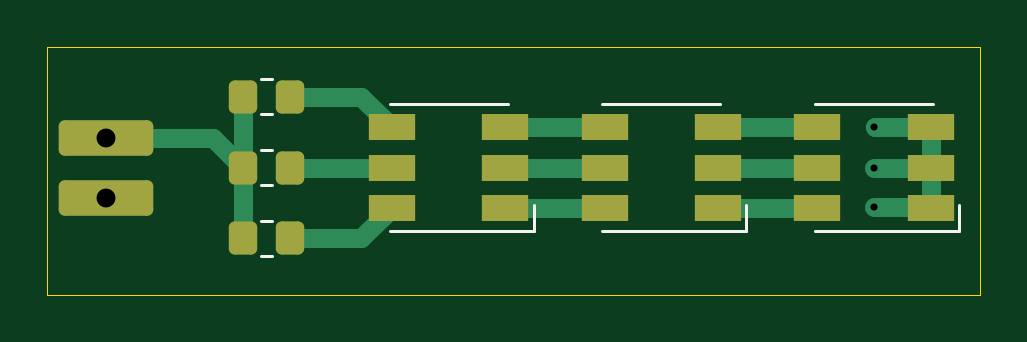
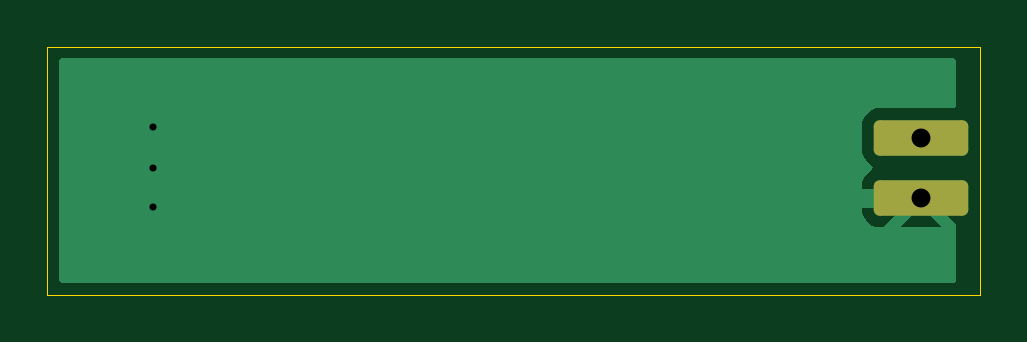
Circuit board: 11 layer files. Board 39.5 x 10.5 mm.
- bottom_copper: 5050_led_3-B_Cu.gbl (3952 bytes)
- bottom_mask: 5050_led_3-B_Mask.gbs (1178 bytes)
- paste: 5050_led_3-B_Paste.gbp (453 bytes)
- bottom_silk: 5050_led_3-B_Silkscreen.gbo (454 bytes)
- outline: 5050_led_3-Edge_Cuts.gm1 (603 bytes)
- top_copper: 5050_led_3-F_Cu.gtl (4318 bytes)
- top_mask: 5050_led_3-F_Mask.gts (2019 bytes)
- paste: 5050_led_3-F_Paste.gtp (1839 bytes)
- top_silk: 5050_led_3-F_Silkscreen.gto (1270 bytes)
- drill: 5050_led_3-NPTH.drl (269 bytes)
- drill: 5050_led_3-PTH.drl (449 bytes)

=== bottom_copper: 5050_led_3-B_Cu.gbl ===
%TF.GenerationSoftware,KiCad,Pcbnew,8.0.4*%
%TF.CreationDate,2025-01-06T15:09:24+00:00*%
%TF.ProjectId,5050_led_3,35303530-5f6c-4656-945f-332e6b696361,rev?*%
%TF.SameCoordinates,Original*%
%TF.FileFunction,Copper,L2,Bot*%
%TF.FilePolarity,Positive*%
%FSLAX46Y46*%
G04 Gerber Fmt 4.6, Leading zero omitted, Abs format (unit mm)*
G04 Created by KiCad (PCBNEW 8.0.4) date 2025-01-06 15:09:24*
%MOMM*%
%LPD*%
G01*
G04 APERTURE LIST*
G04 Aperture macros list*
%AMRoundRect*
0 Rectangle with rounded corners*
0 $1 Rounding radius*
0 $2 $3 $4 $5 $6 $7 $8 $9 X,Y pos of 4 corners*
0 Add a 4 corners polygon primitive as box body*
4,1,4,$2,$3,$4,$5,$6,$7,$8,$9,$2,$3,0*
0 Add four circle primitives for the rounded corners*
1,1,$1+$1,$2,$3*
1,1,$1+$1,$4,$5*
1,1,$1+$1,$6,$7*
1,1,$1+$1,$8,$9*
0 Add four rect primitives between the rounded corners*
20,1,$1+$1,$2,$3,$4,$5,0*
20,1,$1+$1,$4,$5,$6,$7,0*
20,1,$1+$1,$6,$7,$8,$9,0*
20,1,$1+$1,$8,$9,$2,$3,0*%
G04 Aperture macros list end*
%TA.AperFunction,ComponentPad*%
%ADD10RoundRect,0.250000X-1.750000X0.500000X-1.750000X-0.500000X1.750000X-0.500000X1.750000X0.500000X0*%
%TD*%
%TA.AperFunction,ViaPad*%
%ADD11C,0.600000*%
%TD*%
%TA.AperFunction,Conductor*%
%ADD12C,0.200000*%
%TD*%
%TA.AperFunction,Conductor*%
%ADD13C,0.800000*%
%TD*%
G04 APERTURE END LIST*
D10*
%TO.P,J5,1,Pin_1*%
%TO.N,/9V*%
X52500000Y-53855000D03*
%TO.P,J5,2,Pin_2*%
%TO.N,/GND*%
X52500000Y-56395000D03*
%TD*%
D11*
%TO.N,/GND*%
X85000000Y-56807500D03*
X85000000Y-55125000D03*
X85000000Y-53407500D03*
%TD*%
D12*
%TO.N,/GND*%
X85000000Y-55125000D02*
X85000000Y-56727500D01*
D13*
X52500000Y-56395000D02*
X83730000Y-56395000D01*
D12*
X85050000Y-53407500D02*
X85050000Y-55075000D01*
D13*
X83730000Y-56395000D02*
X85000000Y-55125000D01*
D12*
X85000000Y-56727500D02*
X85080000Y-56807500D01*
X85050000Y-55075000D02*
X85000000Y-55125000D01*
%TD*%
%TA.AperFunction,Conductor*%
%TO.N,/GND*%
G36*
X88942539Y-50520185D02*
G01*
X88988294Y-50572989D01*
X88999500Y-50624500D01*
X88999500Y-59875500D01*
X88979815Y-59942539D01*
X88927011Y-59988294D01*
X88875500Y-59999500D01*
X51124000Y-59999500D01*
X51056961Y-59979815D01*
X51011206Y-59927011D01*
X51000000Y-59875500D01*
X51000000Y-57676025D01*
X51000000Y-57549454D01*
X51014404Y-57527042D01*
X52100000Y-56441446D01*
X52100000Y-56447661D01*
X52127259Y-56549394D01*
X52179920Y-56640606D01*
X52254394Y-56715080D01*
X52345606Y-56767741D01*
X52447339Y-56795000D01*
X52453552Y-56795000D01*
X51603554Y-57644998D01*
X51603555Y-57644999D01*
X53396445Y-57644999D01*
X53396445Y-57644998D01*
X52546448Y-56795000D01*
X52552661Y-56795000D01*
X52654394Y-56767741D01*
X52745606Y-56715080D01*
X52820080Y-56640606D01*
X52872741Y-56549394D01*
X52900000Y-56447661D01*
X52900000Y-56441447D01*
X54103552Y-57644999D01*
X54299972Y-57644999D01*
X54299986Y-57644998D01*
X54402697Y-57634505D01*
X54569119Y-57579358D01*
X54569124Y-57579356D01*
X54718345Y-57487315D01*
X54842315Y-57363345D01*
X54934356Y-57214124D01*
X54934358Y-57214119D01*
X54989505Y-57047697D01*
X54989506Y-57047690D01*
X54999999Y-56944986D01*
X54999999Y-55845028D01*
X54999998Y-55845012D01*
X54989505Y-55742302D01*
X54934358Y-55575880D01*
X54934356Y-55575875D01*
X54842315Y-55426654D01*
X54718344Y-55302683D01*
X54718340Y-55302680D01*
X54601855Y-55230831D01*
X54555130Y-55178883D01*
X54543909Y-55109921D01*
X54571752Y-55045839D01*
X54601854Y-55019755D01*
X54718656Y-54947712D01*
X54842712Y-54823656D01*
X54934814Y-54674334D01*
X54989999Y-54507797D01*
X55000500Y-54405009D01*
X55000499Y-53304992D01*
X54989999Y-53202203D01*
X54934814Y-53035666D01*
X54842712Y-52886344D01*
X54718656Y-52762288D01*
X54569334Y-52670186D01*
X54402797Y-52615001D01*
X54402795Y-52615000D01*
X54300016Y-52604500D01*
X51124000Y-52604500D01*
X51056961Y-52584815D01*
X51011206Y-52532011D01*
X51000000Y-52480500D01*
X51000000Y-50624500D01*
X51019685Y-50557461D01*
X51072489Y-50511706D01*
X51124000Y-50500500D01*
X88875500Y-50500500D01*
X88942539Y-50520185D01*
G37*
%TD.AperFunction*%
%TD*%
M02*

=== bottom_mask: 5050_led_3-B_Mask.gbs (1178 bytes, source withheld) ===
=== paste: 5050_led_3-B_Paste.gbp ===
%TF.GenerationSoftware,KiCad,Pcbnew,8.0.4*%
%TF.CreationDate,2025-01-06T15:09:24+00:00*%
%TF.ProjectId,5050_led_3,35303530-5f6c-4656-945f-332e6b696361,rev?*%
%TF.SameCoordinates,Original*%
%TF.FileFunction,Paste,Bot*%
%TF.FilePolarity,Positive*%
%FSLAX46Y46*%
G04 Gerber Fmt 4.6, Leading zero omitted, Abs format (unit mm)*
G04 Created by KiCad (PCBNEW 8.0.4) date 2025-01-06 15:09:24*
%MOMM*%
%LPD*%
G01*
G04 APERTURE LIST*
G04 APERTURE END LIST*
M02*

=== bottom_silk: 5050_led_3-B_Silkscreen.gbo ===
%TF.GenerationSoftware,KiCad,Pcbnew,8.0.4*%
%TF.CreationDate,2025-01-06T15:09:24+00:00*%
%TF.ProjectId,5050_led_3,35303530-5f6c-4656-945f-332e6b696361,rev?*%
%TF.SameCoordinates,Original*%
%TF.FileFunction,Legend,Bot*%
%TF.FilePolarity,Positive*%
%FSLAX46Y46*%
G04 Gerber Fmt 4.6, Leading zero omitted, Abs format (unit mm)*
G04 Created by KiCad (PCBNEW 8.0.4) date 2025-01-06 15:09:24*
%MOMM*%
%LPD*%
G01*
G04 APERTURE LIST*
G04 APERTURE END LIST*
M02*

=== outline: 5050_led_3-Edge_Cuts.gm1 ===
%TF.GenerationSoftware,KiCad,Pcbnew,8.0.4*%
%TF.CreationDate,2025-01-06T15:09:24+00:00*%
%TF.ProjectId,5050_led_3,35303530-5f6c-4656-945f-332e6b696361,rev?*%
%TF.SameCoordinates,Original*%
%TF.FileFunction,Profile,NP*%
%FSLAX46Y46*%
G04 Gerber Fmt 4.6, Leading zero omitted, Abs format (unit mm)*
G04 Created by KiCad (PCBNEW 8.0.4) date 2025-01-06 15:09:24*
%MOMM*%
%LPD*%
G01*
G04 APERTURE LIST*
%TA.AperFunction,Profile*%
%ADD10C,0.050000*%
%TD*%
G04 APERTURE END LIST*
D10*
X50000000Y-50000000D02*
X89500000Y-50000000D01*
X89500000Y-60500000D01*
X50000000Y-60500000D01*
X50000000Y-50000000D01*
M02*

=== top_copper: 5050_led_3-F_Cu.gtl ===
%TF.GenerationSoftware,KiCad,Pcbnew,8.0.4*%
%TF.CreationDate,2025-01-06T15:09:24+00:00*%
%TF.ProjectId,5050_led_3,35303530-5f6c-4656-945f-332e6b696361,rev?*%
%TF.SameCoordinates,Original*%
%TF.FileFunction,Copper,L1,Top*%
%TF.FilePolarity,Positive*%
%FSLAX46Y46*%
G04 Gerber Fmt 4.6, Leading zero omitted, Abs format (unit mm)*
G04 Created by KiCad (PCBNEW 8.0.4) date 2025-01-06 15:09:24*
%MOMM*%
%LPD*%
G01*
G04 APERTURE LIST*
G04 Aperture macros list*
%AMRoundRect*
0 Rectangle with rounded corners*
0 $1 Rounding radius*
0 $2 $3 $4 $5 $6 $7 $8 $9 X,Y pos of 4 corners*
0 Add a 4 corners polygon primitive as box body*
4,1,4,$2,$3,$4,$5,$6,$7,$8,$9,$2,$3,0*
0 Add four circle primitives for the rounded corners*
1,1,$1+$1,$2,$3*
1,1,$1+$1,$4,$5*
1,1,$1+$1,$6,$7*
1,1,$1+$1,$8,$9*
0 Add four rect primitives between the rounded corners*
20,1,$1+$1,$2,$3,$4,$5,0*
20,1,$1+$1,$4,$5,$6,$7,0*
20,1,$1+$1,$6,$7,$8,$9,0*
20,1,$1+$1,$8,$9,$2,$3,0*%
G04 Aperture macros list end*
%TA.AperFunction,SMDPad,CuDef*%
%ADD10RoundRect,0.250000X-0.350000X-0.450000X0.350000X-0.450000X0.350000X0.450000X-0.350000X0.450000X0*%
%TD*%
%TA.AperFunction,SMDPad,CuDef*%
%ADD11R,2.000000X1.100000*%
%TD*%
%TA.AperFunction,ComponentPad*%
%ADD12RoundRect,0.250000X-1.750000X0.500000X-1.750000X-0.500000X1.750000X-0.500000X1.750000X0.500000X0*%
%TD*%
%TA.AperFunction,ViaPad*%
%ADD13C,0.600000*%
%TD*%
%TA.AperFunction,Conductor*%
%ADD14C,0.800000*%
%TD*%
G04 APERTURE END LIST*
D10*
%TO.P,R3,1*%
%TO.N,/9V*%
X58300000Y-58125000D03*
%TO.P,R3,2*%
%TO.N,Net-(D1-RA)*%
X60300000Y-58125000D03*
%TD*%
D11*
%TO.P,D3,1,RK*%
%TO.N,/GND*%
X87400000Y-56825000D03*
%TO.P,D3,2,GK*%
X87400000Y-55125000D03*
%TO.P,D3,3,BK*%
X87400000Y-53425000D03*
%TO.P,D3,4,BA*%
%TO.N,Net-(D2-BK)*%
X82600000Y-53425000D03*
%TO.P,D3,5,GA*%
%TO.N,Net-(D2-GK)*%
X82600000Y-55125000D03*
%TO.P,D3,6,RA*%
%TO.N,Net-(D2-RK)*%
X82600000Y-56825000D03*
%TD*%
D10*
%TO.P,R2,1*%
%TO.N,/9V*%
X58300000Y-55125000D03*
%TO.P,R2,2*%
%TO.N,Net-(D1-GA)*%
X60300000Y-55125000D03*
%TD*%
D12*
%TO.P,J5,1,Pin_1*%
%TO.N,/9V*%
X52500000Y-53855000D03*
%TO.P,J5,2,Pin_2*%
%TO.N,/GND*%
X52500000Y-56395000D03*
%TD*%
D11*
%TO.P,D1,1,RK*%
%TO.N,Net-(D1-RK)*%
X69400000Y-56825000D03*
%TO.P,D1,2,GK*%
%TO.N,Net-(D1-GK)*%
X69400000Y-55125000D03*
%TO.P,D1,3,BK*%
%TO.N,Net-(D1-BK)*%
X69400000Y-53425000D03*
%TO.P,D1,4,BA*%
%TO.N,Net-(D1-BA)*%
X64600000Y-53425000D03*
%TO.P,D1,5,GA*%
%TO.N,Net-(D1-GA)*%
X64600000Y-55125000D03*
%TO.P,D1,6,RA*%
%TO.N,Net-(D1-RA)*%
X64600000Y-56825000D03*
%TD*%
D10*
%TO.P,R1,1*%
%TO.N,/9V*%
X58300000Y-52125000D03*
%TO.P,R1,2*%
%TO.N,Net-(D1-BA)*%
X60300000Y-52125000D03*
%TD*%
D11*
%TO.P,D2,1,RK*%
%TO.N,Net-(D2-RK)*%
X78400000Y-56825000D03*
%TO.P,D2,2,GK*%
%TO.N,Net-(D2-GK)*%
X78400000Y-55125000D03*
%TO.P,D2,3,BK*%
%TO.N,Net-(D2-BK)*%
X78400000Y-53425000D03*
%TO.P,D2,4,BA*%
%TO.N,Net-(D1-BK)*%
X73600000Y-53425000D03*
%TO.P,D2,5,GA*%
%TO.N,Net-(D1-GK)*%
X73600000Y-55125000D03*
%TO.P,D2,6,RA*%
%TO.N,Net-(D1-RK)*%
X73600000Y-56825000D03*
%TD*%
D13*
%TO.N,/GND*%
X85000000Y-56807500D03*
X85000000Y-55125000D03*
X85000000Y-53407500D03*
%TD*%
D14*
%TO.N,Net-(D1-RK)*%
X69400000Y-56825000D02*
X73600000Y-56825000D01*
%TO.N,Net-(D1-GA)*%
X60300000Y-55125000D02*
X64600000Y-55125000D01*
%TO.N,Net-(D1-GK)*%
X73600000Y-55125000D02*
X69400000Y-55125000D01*
%TO.N,Net-(D1-BA)*%
X60300000Y-52125000D02*
X63300000Y-52125000D01*
X63300000Y-52125000D02*
X64600000Y-53425000D01*
%TO.N,Net-(D1-BK)*%
X69400000Y-53425000D02*
X73600000Y-53425000D01*
%TO.N,Net-(D1-RA)*%
X60300000Y-58125000D02*
X63300000Y-58125000D01*
X63300000Y-58125000D02*
X64600000Y-56825000D01*
%TO.N,Net-(D2-GK)*%
X82600000Y-55125000D02*
X78400000Y-55125000D01*
%TO.N,Net-(D2-RK)*%
X78400000Y-56825000D02*
X82600000Y-56825000D01*
%TO.N,Net-(D2-BK)*%
X78400000Y-53425000D02*
X82600000Y-53425000D01*
%TO.N,/GND*%
X87480000Y-56807500D02*
X85000000Y-56807500D01*
X87450000Y-53407500D02*
X85055000Y-53407500D01*
X87400000Y-53425000D02*
X87400000Y-55125000D01*
X85055000Y-53407500D02*
X85050000Y-53412500D01*
X87400000Y-55125000D02*
X87400000Y-56825000D01*
X87400000Y-55125000D02*
X85000000Y-55130000D01*
%TO.N,/9V*%
X58300000Y-55125000D02*
X58300000Y-52125000D01*
X58300000Y-55125000D02*
X58300000Y-58125000D01*
X57030000Y-53855000D02*
X58300000Y-55125000D01*
X52500000Y-53855000D02*
X57030000Y-53855000D01*
%TD*%
M02*

=== top_mask: 5050_led_3-F_Mask.gts (2019 bytes, source withheld) ===
=== paste: 5050_led_3-F_Paste.gtp (1839 bytes, source withheld) ===
=== top_silk: 5050_led_3-F_Silkscreen.gto ===
%TF.GenerationSoftware,KiCad,Pcbnew,8.0.4*%
%TF.CreationDate,2025-01-06T15:09:24+00:00*%
%TF.ProjectId,5050_led_3,35303530-5f6c-4656-945f-332e6b696361,rev?*%
%TF.SameCoordinates,Original*%
%TF.FileFunction,Legend,Top*%
%TF.FilePolarity,Positive*%
%FSLAX46Y46*%
G04 Gerber Fmt 4.6, Leading zero omitted, Abs format (unit mm)*
G04 Created by KiCad (PCBNEW 8.0.4) date 2025-01-06 15:09:24*
%MOMM*%
%LPD*%
G01*
G04 APERTURE LIST*
%ADD10C,0.120000*%
G04 APERTURE END LIST*
D10*
%TO.C,R3*%
X59072936Y-57390000D02*
X59527064Y-57390000D01*
X59072936Y-58860000D02*
X59527064Y-58860000D01*
%TO.C,D3*%
X82500000Y-52425000D02*
X87500000Y-52425000D01*
X88600000Y-56725000D02*
X88600000Y-57825000D01*
X88600000Y-57825000D02*
X82500000Y-57825000D01*
%TO.C,R2*%
X59072936Y-54390000D02*
X59527064Y-54390000D01*
X59072936Y-55860000D02*
X59527064Y-55860000D01*
%TO.C,D1*%
X64500000Y-52425000D02*
X69500000Y-52425000D01*
X70600000Y-56725000D02*
X70600000Y-57825000D01*
X70600000Y-57825000D02*
X64500000Y-57825000D01*
%TO.C,R1*%
X59072936Y-51390000D02*
X59527064Y-51390000D01*
X59072936Y-52860000D02*
X59527064Y-52860000D01*
%TO.C,D2*%
X73500000Y-52425000D02*
X78500000Y-52425000D01*
X79600000Y-56725000D02*
X79600000Y-57825000D01*
X79600000Y-57825000D02*
X73500000Y-57825000D01*
%TD*%
M02*

=== drill: 5050_led_3-NPTH.drl ===
M48
; DRILL file {KiCad 8.0.4} date 2025-01-06T15:09:26+0000
; FORMAT={-:-/ absolute / metric / decimal}
; #@! TF.CreationDate,2025-01-06T15:09:26+00:00
; #@! TF.GenerationSoftware,Kicad,Pcbnew,8.0.4
; #@! TF.FileFunction,NonPlated,1,2,NPTH
FMAT,2
METRIC
%
G90
G05
M30

=== drill: 5050_led_3-PTH.drl ===
M48
; DRILL file {KiCad 8.0.4} date 2025-01-06T15:09:26+0000
; FORMAT={-:-/ absolute / metric / decimal}
; #@! TF.CreationDate,2025-01-06T15:09:26+00:00
; #@! TF.GenerationSoftware,Kicad,Pcbnew,8.0.4
; #@! TF.FileFunction,Plated,1,2,PTH
FMAT,2
METRIC
; #@! TA.AperFunction,Plated,PTH,ViaDrill
T1C0.300
; #@! TA.AperFunction,Plated,PTH,ComponentDrill
T2C0.800
%
G90
G05
T1
X85.0Y-53.407
X85.0Y-55.125
X85.0Y-56.807
T2
X52.5Y-53.855
X52.5Y-56.395
M30

